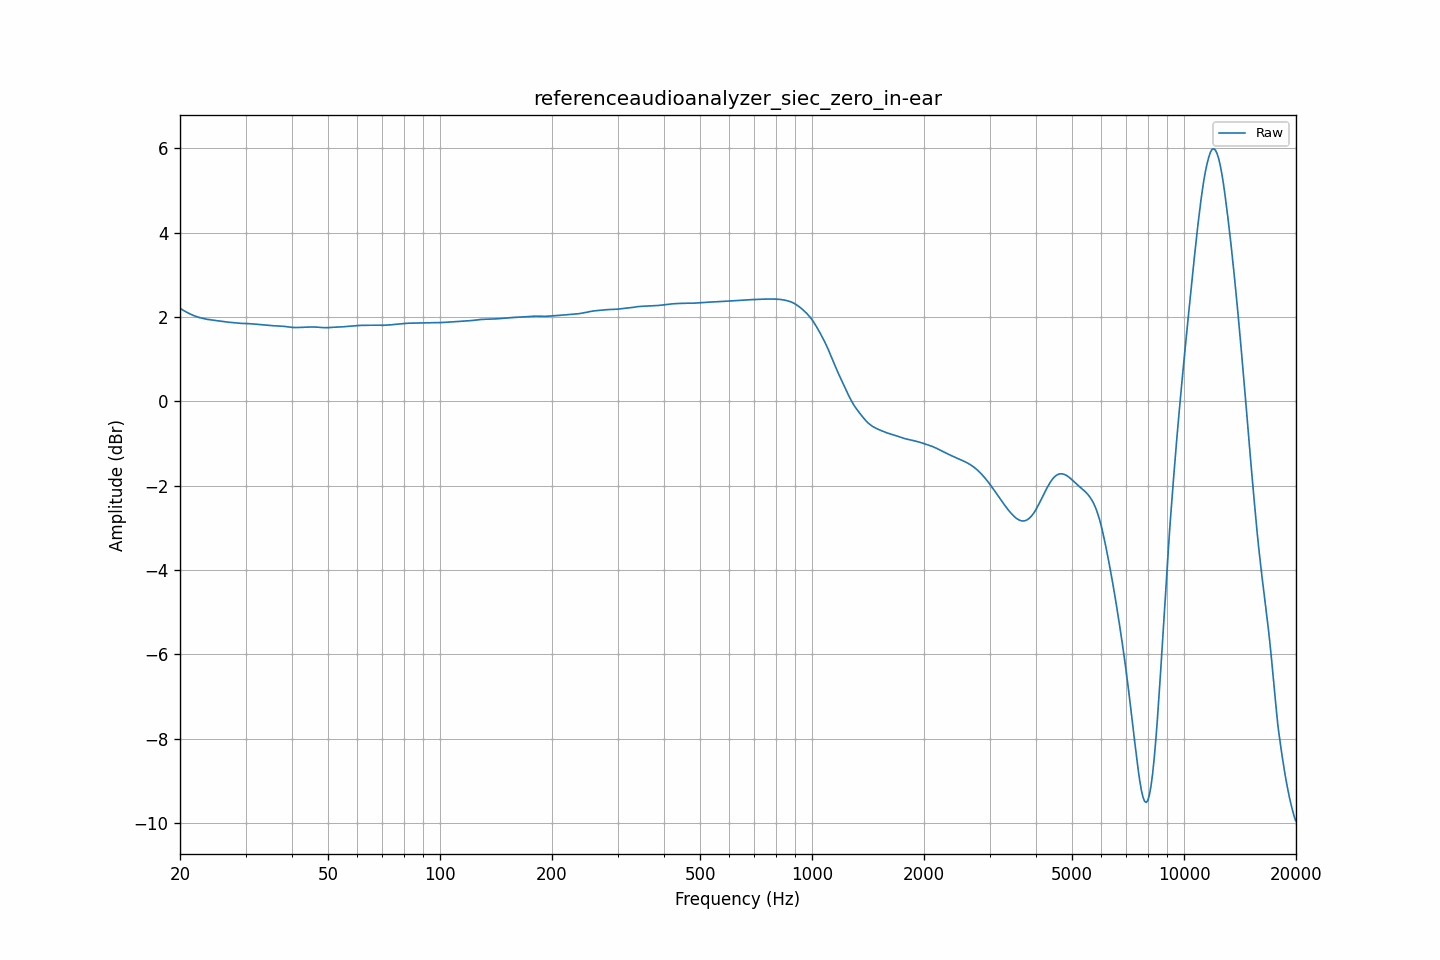

The file beside this chart, header and first rows:
frequency, raw
20.00, 2.21
20.20, 2.18
20.40, 2.16
20.61, 2.14
20.81, 2.12
21.02, 2.10
21.23, 2.08
21.44, 2.06
21.66, 2.04
21.87, 2.03
22.09, 2.01
22.31, 2.00
22.54, 1.99
22.76, 1.98
22.99, 1.97
23.22, 1.96
23.45, 1.95
23.69, 1.94
23.92, 1.94
24.16, 1.93
24.40, 1.93
24.65, 1.92
24.89, 1.92
25.14, 1.91
25.39, 1.90
25.65, 1.90
25.91, 1.89
26.16, 1.89
26.43, 1.89
26.69, 1.88
26.96, 1.88
27.23, 1.87
27.50, 1.87
27.77, 1.87
28.05, 1.86
28.33, 1.86
28.62, 1.86
28.90, 1.85
29.19, 1.85
29.48, 1.85
29.78, 1.85
30.08, 1.85
30.38, 1.84
30.68, 1.84
30.99, 1.84
31.30, 1.84
31.61, 1.83
31.93, 1.83
32.24, 1.83
32.57, 1.82
32.89, 1.82
33.22, 1.82
33.55, 1.81
33.89, 1.81
34.23, 1.81
34.57, 1.80
34.92, 1.80
35.27, 1.80
35.62, 1.79
35.97, 1.79
... 635 more rows
